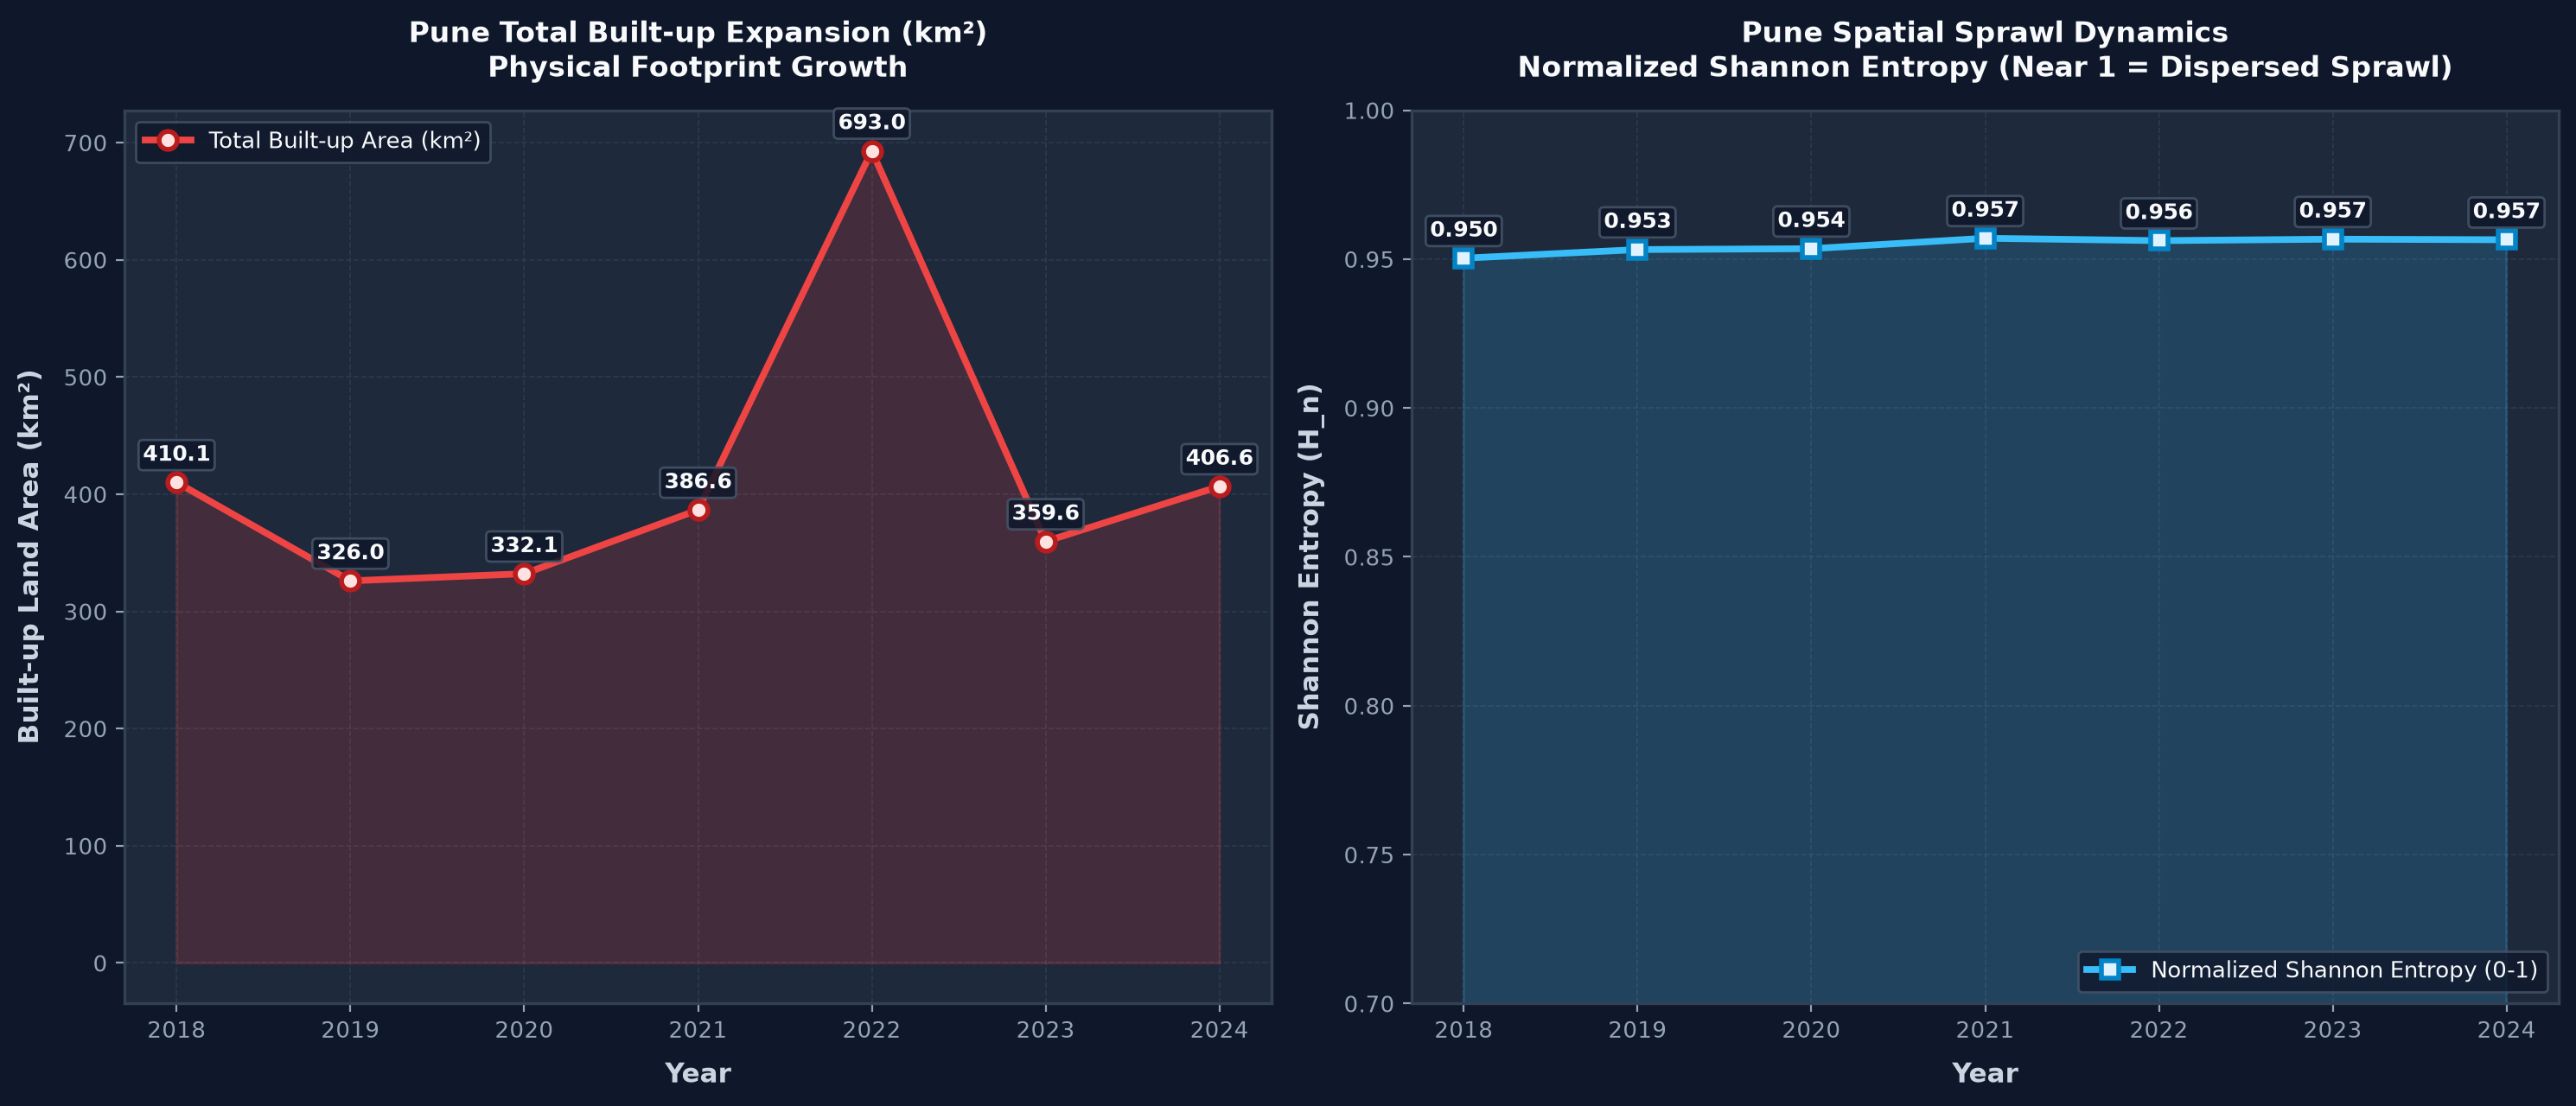

Data behind this chart, as committed beside it:
city, year, builtup_km2, annual_growth_pct, cagr_from_start_pct, shannon_entropy, core_builtup_0_6km_km2, core_share_0_6km_pct, periphery_builtup_gt_12km_km2, periphery_share_gt_12km_pct
Pune, 2018, 410.1, 0.0, 0.0, 0.9503, 39.05, 16.47, 92.82, 39.16
Pune, 2019, 326, -20.5, -20.5, 0.9532, 46.6, 15.09, 128.9, 41.73
Pune, 2020, 332.1, 1.87, -10.01, 0.9535, 47.11, 14.07, 146.3, 43.7
Pune, 2021, 386.6, 16.39, -1.95, 0.957, 53.94, 13.66, 180.9, 45.83
Pune, 2022, 693, 79.28, 14.01, 0.9562, 54.33, 13.1, 194.3, 46.87
Pune, 2023, 359.6, -48.1, -2.59, 0.9567, 56.05, 12.55, 216.9, 48.56
Pune, 2024, 406.6, 13.07, -0.14, 0.9565, 54.45, 13.02, 197.2, 47.13
